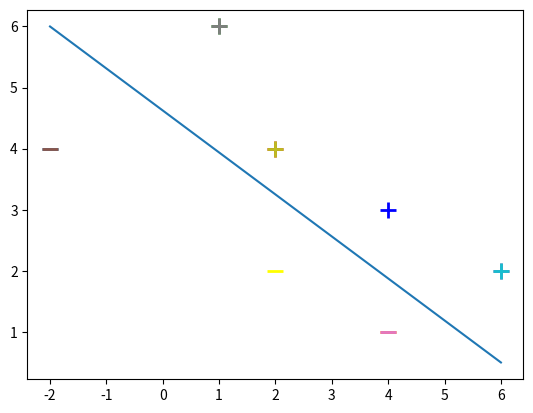

Python code for this plot: (Note: this script raises an exception after producing the figure.)
#To help us perform math operations
import numpy as np
#to plot our data and model visually
from matplotlib import pyplot as plt

#Step 1 - Define our data

#Input data - Of the form [X value, Y value, Bias term]
X = np.array([
    [-2,4,-1],
    [4,1,-1],
    [1, 6, -1],
    [2, 4, -1],
    [6, 2, -1],
])

#Associated output labels - First 2 examples are labeled '-1' and last 3 are labeled '+1'
y = np.array([-1,-1,1,1,1])

#lets plot these examples on a 2D graph!
#for each example
for d, sample in enumerate(X):
    # Plot the negative samples (the first 2)
    if d < 2:
        print(plt.scatter(sample[0], sample[1], s=120, marker='_', linewidths=2))
    # Plot the positive samples (the last 3)
    else:
        print(plt.scatter(sample[0], sample[1], s=120, marker='+', linewidths=2))

# Print a possible hyperplane, that is seperating the two classes.
#we'll two points and draw the line between them (naive guess)
print(plt.plot([-2,6],[6,0.5]))

#lets perform stochastic gradient descent to learn the seperating hyperplane between both classes

def svm_sgd_plot(X, Y):
    #Initialize our SVMs weight vector with zeros (3 values)
    w = np.zeros(len(X[0]))
    #The learning rate
    eta = 1
    #how many iterations to train for
    epochs = 100000
    #store misclassifications so we can plot how they change over time
    errors = []

    #training part, gradient descent part
    for epoch in range(1,epochs):
        error = 0
        for i, x in enumerate(X):
            #misclassification
            if (Y[i]*np.dot(X[i], w)) < 1:
                #misclassified update for ours weights
                w = w + eta * ( (X[i] * Y[i]) + (-2  *(1/epoch)* w) )
                error = 1
            else:
                #correct classification, update our weights
                w = w + eta * (-2  *(1/epoch)* w)
        errors.append(error)


    #lets plot the rate of classification errors during training for our SVM
    plt.plot(errors, '|')
    plt.ylim(0.5,1.5)
    plt.axes().set_yticklabels([])
    plt.xlabel('Epoch')
    plt.ylabel('Misclassified')
    plt.show()

    return w

for d, sample in enumerate(X):
    # Plot the negative samples
    if d < 2:
        plt.scatter(sample[0], sample[1], s=120, marker='_', linewidths=2)
    # Plot the positive samples
    else:
        plt.scatter(sample[0], sample[1], s=120, marker='+', linewidths=2)

# Add our test samples
plt.scatter(2,2, s=120, marker='_', linewidths=2, color='yellow')
plt.scatter(4,3, s=120, marker='+', linewidths=2, color='blue')

# Print the hyperplane calculated by svm_sgd()
x2=[w[0],w[1],-w[1],w[0]]
x3=[w[0],w[1],w[1],-w[0]]

x2x3 =np.array([x2,x3])
X,Y,U,V = zip(*x2x3)
ax = plt.gca()
ax.quiver(X,Y,U,V,scale=1, color='blue')
w = svm_sgd_plot(X,y)
#they decrease over time! Our SVM is learning the optimal hyperplane
